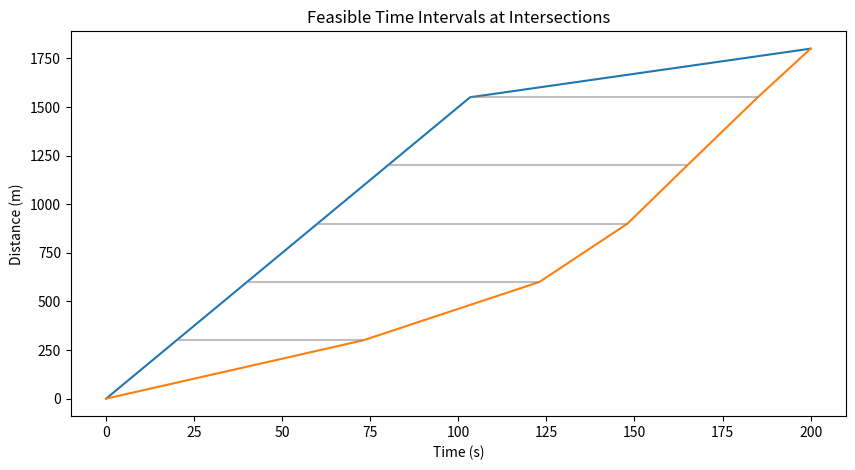

Here is the Python script that generated this plot:
import numpy as np
import matplotlib.pyplot as plt


# Constants
v_min = 5  # Minimum speed (m/s)
v_max = 15  # Maximum speed (m/s)
final_time = 200
final_distance = 1800
intersections = [
    {"distance": 300, "green_start": 13, "green_end": 23},
    {"distance": 600, "green_start": 3, "green_end": 13},
    {"distance": 900, "green_start": 28, "green_end": 38},
    {"distance": 1200, "green_start": 15, "green_end": 25},
    {"distance": 1550, "green_start": 5, "green_end": 15},
] 
n = len(intersections)
T = 30  # Traffic light cycle time (seconds)
tf = final_time

# Update the intersections to include the cycle offset C_i and green duration T_gr_i
for intersection in intersections:
    # Assuming the traffic lights repeat their green phases every T seconds
    intersection['T_gr_i'] = intersection['green_end'] - intersection['green_start']
    intersection['C_i'] = intersection['green_start'] % T

# Distances of intersections (including start and end points)
d = [0] + [intersection['distance'] for intersection in intersections] + [final_distance]
n_intersections = len(intersections)


# Initialize t_min and t_max arrays (including start and end points)
t_min = np.zeros(n_intersections + 2)
t_max = np.zeros(n_intersections + 2)

# Set initial times at the starting point
t_min[0] = 0
t_max[0] = 0

# Define the s_i(t) function
def s_i(t, intersection):
    T_cycle = T
    time_in_cycle = (t - intersection['C_i']) % T_cycle
    if 0 <= time_in_cycle < intersection['T_gr_i']:
        return 1  # Green
    else:
        return 0  # Red

# Forward pass (Lines 1-11)
for i in range(1, n_intersections + 1):
    # Line 2: Compute t_i,min
    t_min[i] = t_min[i - 1] + (d[i] - d[i - 1]) / v_max

    # Line 3: Compute t_i,max
    t_max[i] = t_max[i - 1] + (d[i] - d[i - 1]) / v_min

    # Line 4: Adjust t_i,max
    t_i_max_candidate = tf - (d[-1] - d[i]) / v_max
    t_max[i] = min(t_max[i], t_i_max_candidate)

    # Line 5-7: Adjust t_i,min if signal is not green
    if s_i(t_min[i], intersections[i - 1]) != 1:
        t_min[i] = np.floor(t_min[i] / T) * T + intersections[i - 1]['C_i'] + intersections[i - 1]['T_gr_i']

    # Line 8-10: Adjust t_i,max if signal is not green
    if s_i(t_max[i], intersections[i - 1]) != 1:
        t_max[i] = np.floor(t_max[i] / T) * T + intersections[i - 1]['C_i']

    # Ensure t_min[i] ≤ t_max[i]
    if t_min[i] > t_max[i]:
        print(f"No feasible times for intersection {i}")
        break  # Or handle appropriately

# Backward pass (Lines 12-19)
for i in range(n_intersections, 0, -1):
    # Line 13: Check conditions
    if t_max[i] <= t_max[i - 1] or (d[i] - d[i - 1]) / (t_max[i] - t_max[i - 1]) > v_max:
        # Line 14: Adjust t_{i-1,max}
        t_max[i - 1] = t_max[i] - (d[i] - d[i - 1]) / v_max

        # Line 15-17: Adjust t_{i-1,max} if signal is not green
        if i - 2 >= 0 and s_i(t_max[i - 1], intersections[i - 2]) != 1:
            t_max[i - 1] = np.floor(t_max[i - 1] / T) * T + intersections[i - 2]['C_i']

        # Ensure t_min[i - 1] ≤ t_max[i - 1]
        if t_min[i - 1] > t_max[i - 1]:
            print(f"No feasible times after adjustment for intersection {i - 1}")
            break  # Or handle appropriately

# Display the feasible time intervals
for i in range(1, n_intersections + 1):
    print(f"Intersection {i}: t_min = {t_min[i]:.2f}s, t_max = {t_max[i]:.2f}s")

# plot the feasible time intervals, distance on the y axis and time on the x axis

t_min[-1] = tf
t_max[-1] = tf
list_intersection = [el['distance'] for el in intersections ]
list_intersection.append(final_distance)
list_intersection.insert(0, 0)

plt.figure(figsize=(10, 5))
print(f'{t_min=}, {list_intersection=}')
plt.plot(t_min, list_intersection, label='Feasible Time Intervals')
plt.plot(t_max, list_intersection, label='Feasible Time Intervals')
plt.hlines(list_intersection, t_min, t_max, color='gray', alpha=0.5)

plt.xlabel('Time (s)')
plt.ylabel('Distance (m)')
plt.title('Feasible Time Intervals at Intersections')
plt.show()
        

